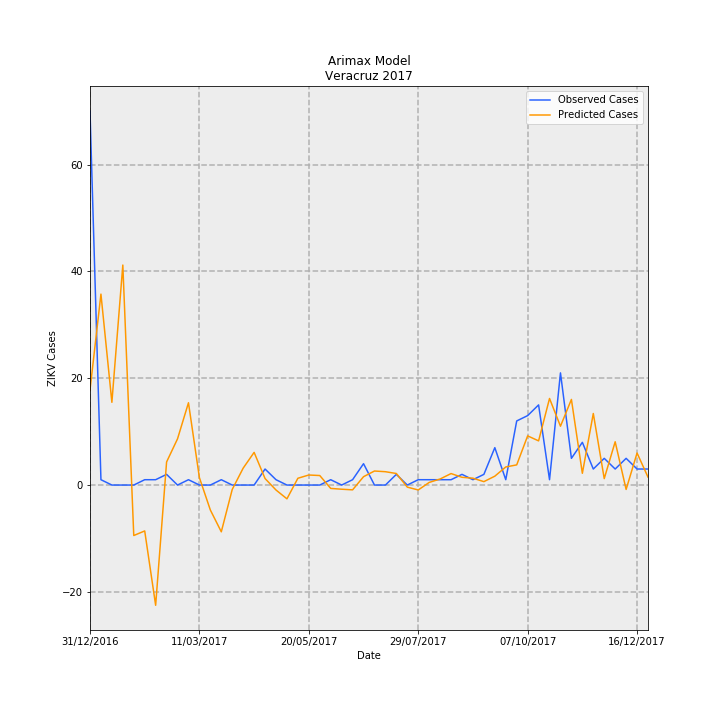

Data behind this chart, as committed beside it:
Date, predictions_incidence, observed_incidence, Predicted Cases, Observed Cases, error
31/12/2016, 0.2196, 0.8629, 17.81, 70.0, 52.19
07/01/2017, 0.4406, 0.01233, 35.74, 1.0, -34.74
14/01/2017, 0.1909, 0.0, 15.49, 0.0, -15.49
21/01/2017, 0.5077, 0.0, 41.18, 0.0, -41.18
28/01/2017, -0.1165, 0.0, -9.448, 0.0, 9.448
04/02/2017, -0.1059, 0.01233, -8.59, 1.0, 9.59
11/02/2017, -0.2775, 0.01233, -22.51, 1.0, 23.51
18/02/2017, 0.05327, 0.02465, 4.322, 2.0, -2.322
25/02/2017, 0.1067, 0.0, 8.653, 0.0, -8.653
04/03/2017, 0.1899, 0.01233, 15.4, 1.0, -14.4
11/03/2017, 0.01699, 0.0, 1.378, 0.0, -1.378
18/03/2017, -0.05761, 0.0, -4.674, 0.0, 4.674
25/03/2017, -0.1079, 0.01233, -8.754, 1.0, 9.754
01/04/2017, -0.01011, 0.0, -0.8199, 0.0, 0.8199
08/04/2017, 0.03903, 0.0, 3.166, 0.0, -3.166
15/04/2017, 0.07539, 0.0, 6.116, 0.0, -6.116
22/04/2017, 0.01497, 0.03698, 1.215, 3.0, 1.785
29/04/2017, -0.01145, 0.01233, -0.9286, 1.0, 1.929
06/05/2017, -0.03179, 0.0, -2.579, 0.0, 2.579
13/05/2017, 0.01568, 0.0, 1.272, 0.0, -1.272
20/05/2017, 0.02318, 0.0, 1.881, 0.0, -1.881
27/05/2017, 0.02195, 0.0, 1.781, 0.0, -1.781
03/06/2017, -0.007771, 0.01233, -0.6304, 1.0, 1.63
10/06/2017, -0.009592, 0.0, -0.7782, 0.0, 0.7782
17/06/2017, -0.01108, 0.01233, -0.8987, 1.0, 1.899
24/06/2017, 0.01927, 0.04931, 1.563, 4.0, 2.437
01/07/2017, 0.03238, 0.0, 2.627, 0.0, -2.627
08/07/2017, 0.03079, 0.0, 2.498, 0.0, -2.498
15/07/2017, 0.02663, 0.02465, 2.161, 2.0, -0.1605
22/07/2017, -0.00478, 0.0, -0.3878, 0.0, 0.3878
29/07/2017, -0.01138, 0.01233, -0.9234, 1.0, 1.923
05/08/2017, 0.006054, 0.01233, 0.4911, 1.0, 0.5089
12/08/2017, 0.01398, 0.01233, 1.134, 1.0, -0.1343
19/08/2017, 0.02649, 0.01233, 2.149, 1.0, -1.149
26/08/2017, 0.0179, 0.02465, 1.452, 2.0, 0.5476
02/09/2017, 0.0158, 0.01233, 1.282, 1.0, -0.2816
09/09/2017, 0.007868, 0.02465, 0.6383, 2.0, 1.362
16/09/2017, 0.02047, 0.08629, 1.661, 7, 5.339
23/09/2017, 0.04172, 0.01233, 3.384, 1.0, -2.384
30/09/2017, 0.04654, 0.1479, 3.775, 12.0, 8.225
07/10/2017, 0.1135, 0.1602, 9.206, 13.0, 3.794
14/10/2017, 0.1019, 0.1849, 8.27, 15, 6.73
21/10/2017, 0.1998, 0.01233, 16.21, 1.0, -15.21
28/10/2017, 0.1358, 0.2589, 11.01, 21.0, 9.986
04/11/2017, 0.1976, 0.06163, 16.03, 5.0, -11.03
11/11/2017, 0.02711, 0.09861, 2.199, 8.0, 5.801
18/11/2017, 0.1651, 0.03698, 13.39, 3.0, -10.39
25/11/2017, 0.01484, 0.06163, 1.204, 5.0, 3.796
02/12/2017, 0.09988, 0.03698, 8.103, 3.0, -5.103
09/12/2017, -0.0101, 0.06163, -0.8195, 5.0, 5.819
16/12/2017, 0.07391, 0.03698, 5.996, 3.0, -2.996
23/12/2017, 0.01832, 0.03698, 1.486, 3.0, 1.514
